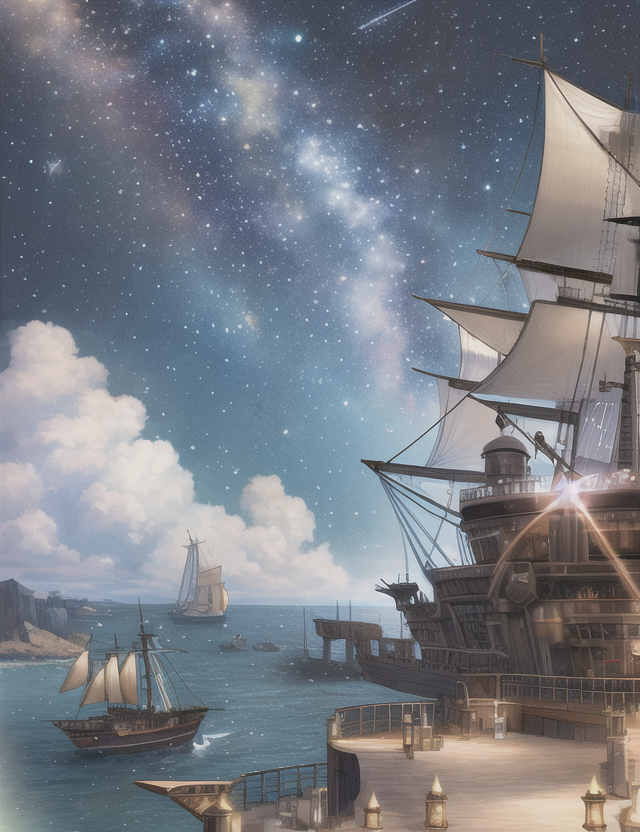
Generation parameters embedded in this image by AUTOMATIC1111 Stable Diffusion web UI or a fork of it (Forge, ...) (PNG 'parameters' text chunk):
high quality, intricate, vivid, outer_space, ship, ruins, debris, stars, sails
Negative prompt: bad anatomy, extra digits, bad hands, ((extra limbs:1.2)), deformation, (((deformed))), disfigured, mutilated, smudged,
bad quality, horrible quality, worse quality, worst quality, ugly, normal quality, low res, error, missing, cropped, bad,
fused feet, fused fingers, bad quality hands, low res hands, worst quality hands, (((fused limbs))), ((extra boobs)),
more than two hands, more than two arms, more than two legs, more than two boobs, splitting limbs, extra nipples,
((text, username, watermark, signature)),extra legs, more than two phones
Steps: 35, Sampler: Euler, CFG scale: 7, Seed: 1668474861, Size: 640x832, Model hash: 1a7df6b8, Denoising strength: 0.7, First pass size: 0x0